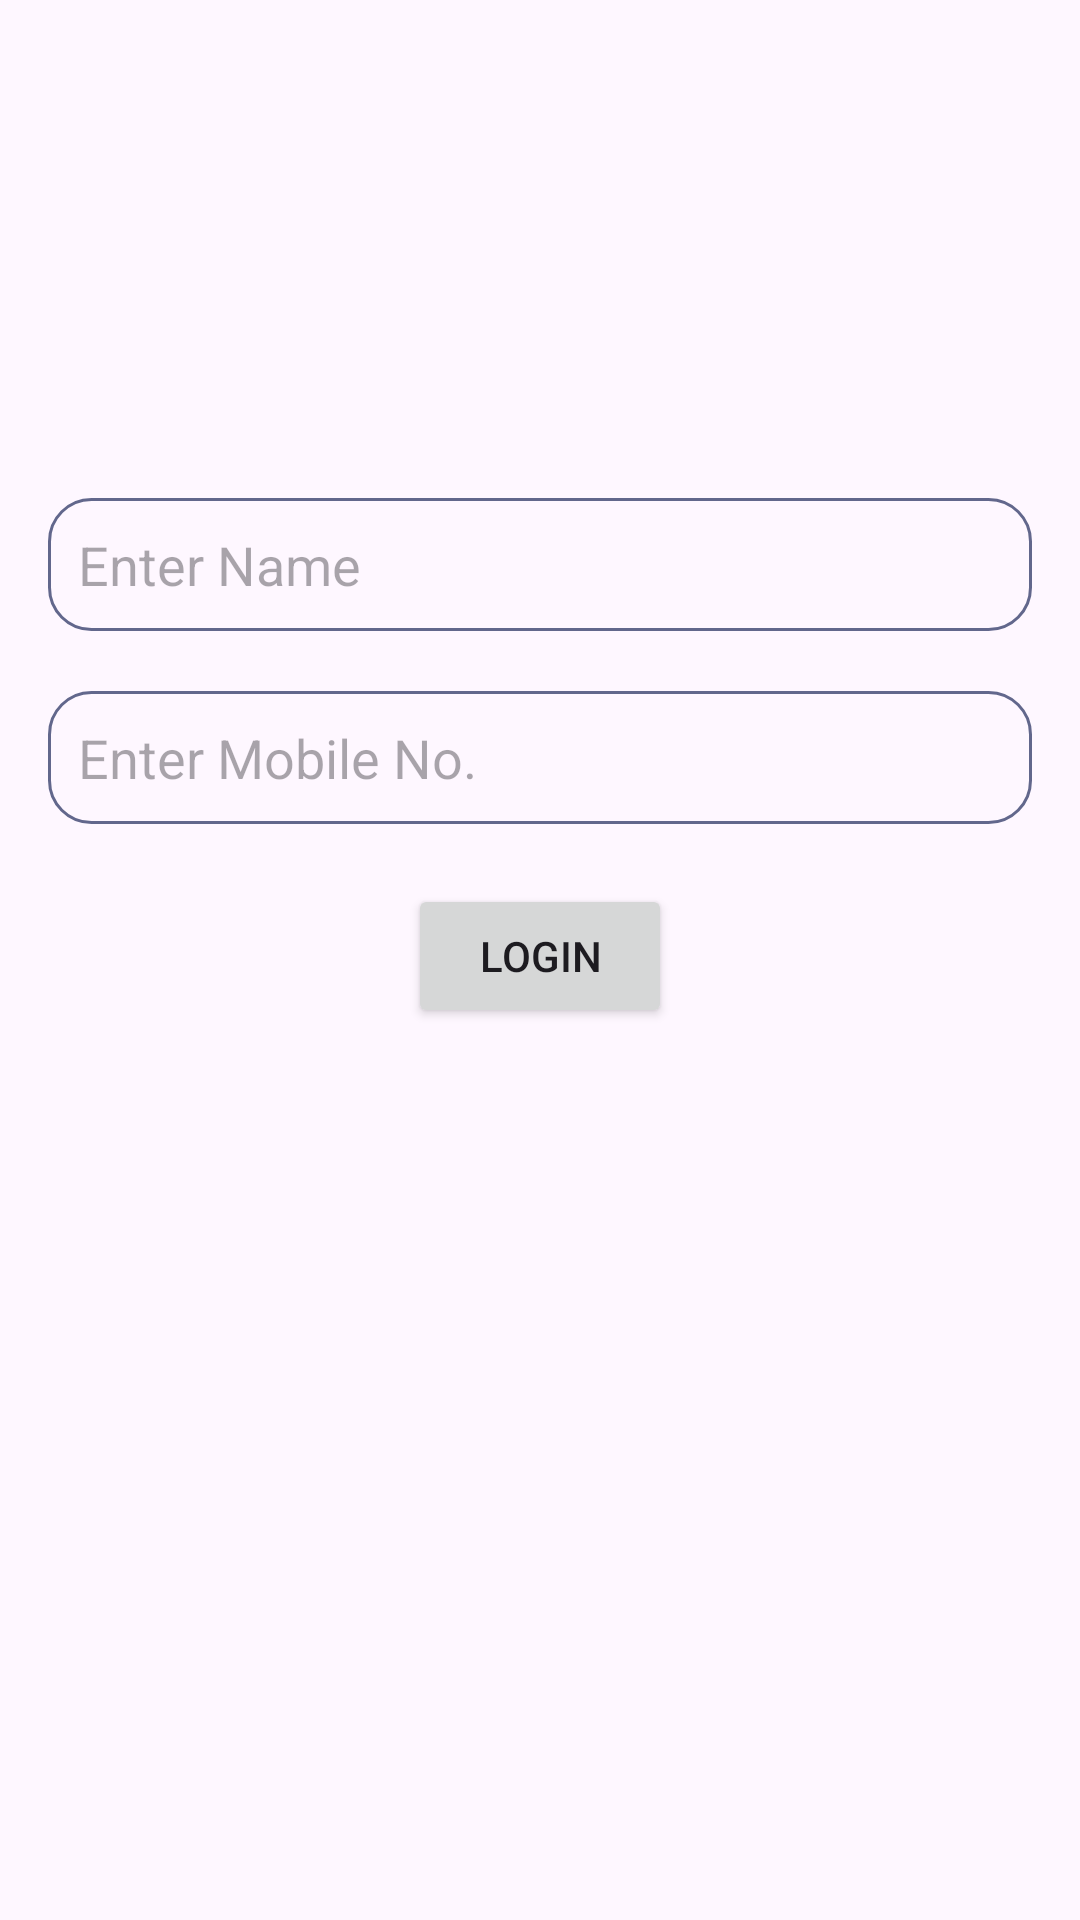

This screen was rendered from an Android layout file. Write that file and the resources it references.
<!-- AndroidManifest.xml: application theme Theme.TascaVegetables -->
<!-- res/layout/fragment_login.xml -->
<?xml version="1.0" encoding="utf-8"?>
<androidx.constraintlayout.widget.ConstraintLayout xmlns:android="http://schemas.android.com/apk/res/android"
    xmlns:tools="http://schemas.android.com/tools"
    android:layout_width="match_parent"
    android:layout_height="match_parent"
    xmlns:app="http://schemas.android.com/apk/res-auto"
    android:padding="16dp"
    tools:context=".screens.LoginFragment">

    <EditText
        android:id="@+id/etName"
        android:layout_width="match_parent"
        android:layout_height="wrap_content"
        android:hint="@string/enter_name"
        android:layout_marginTop="150dp"
        android:inputType="textPersonName"
        android:padding="10dp"
        android:drawableEnd="@drawable/ic_person"
        android:background="@drawable/edit_text_border"
        app:layout_constraintStart_toStartOf="parent"
        app:layout_constraintEnd_toEndOf="parent"
        app:layout_constraintTop_toTopOf="parent" />

    <EditText
        android:id="@+id/etMobNo"
        android:layout_width="match_parent"
        android:layout_height="wrap_content"
        android:hint="@string/enter_mobile_no"
        android:layout_marginTop="20dp"
        android:inputType="phone"
        android:padding="10dp"
        android:drawableEnd="@drawable/ic_phone"
        android:background="@drawable/edit_text_border"
        app:layout_constraintStart_toStartOf="parent"
        app:layout_constraintEnd_toEndOf="parent"
        app:layout_constraintTop_toBottomOf="@id/etName" />

    <Button
        android:id="@+id/btnLogin"
        android:layout_width="wrap_content"
        android:layout_height="wrap_content"
        android:text="@string/login"
        android:layout_marginTop="20dp"
        app:layout_constraintStart_toStartOf="parent"
        app:layout_constraintEnd_toEndOf="parent"
        app:layout_constraintTop_toBottomOf="@id/etMobNo" />

</androidx.constraintlayout.widget.ConstraintLayout>
<!-- resources referenced by this layout -->
<resources>
  <!-- drawable edit_text_border (drawable) -->
  <shape xmlns:android="http://schemas.android.com/apk/res/android"
      android:shape="rectangle">
      <stroke
          android:width="1dp"  android:color="@color/color_edit_text"  />
      <solid android:color="@android:color/transparent" />
      <corners android:radius="14dp" />
  </shape>
  <string name="enter_mobile_no">Enter Mobile No.</string>
  <string name="enter_name">Enter Name</string>
  <string name="login">Login</string>
  <style name="Theme.TascaVegetables" parent="Base.Theme.TascaVegetables" />
  <color name="color_edit_text">#62678C</color>
  <style name="Base.Theme.TascaVegetables" parent="Theme.Material3.DayNight.NoActionBar">
          
          
      </style>
</resources>
